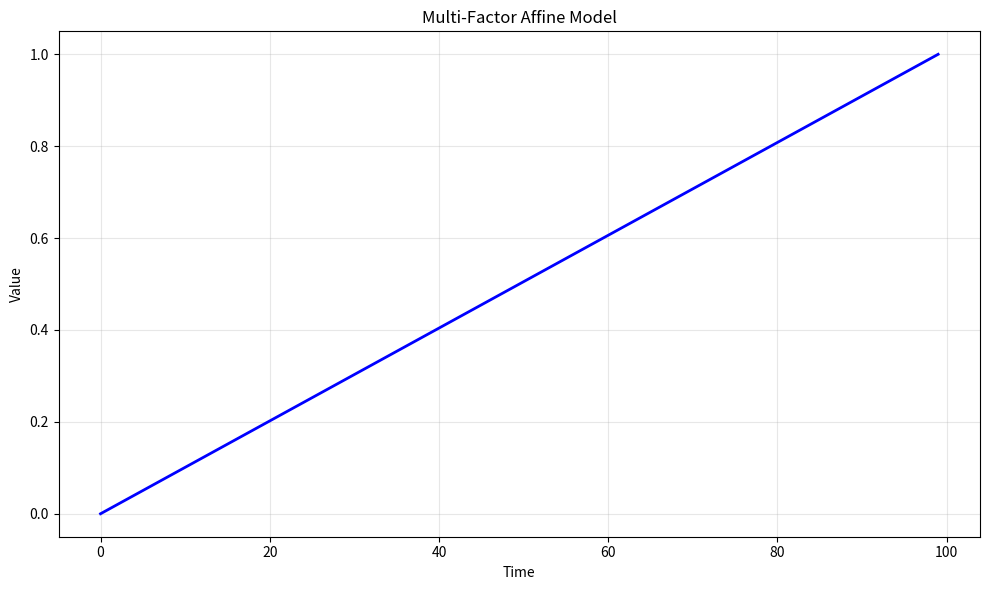

Recreate this plot in Python. (Note: this script raises an exception after producing the figure.)
# -*- coding: utf-8 -*-
"""
multi_factor_affine_model.py

This module implements Multi-Factor Affine Model.

Author: Financial Math Library
"""

import numpy as np
import matplotlib.pyplot as plt


# ======================================================================

def multi_factor_affine_model():
    """
    Multi-Factor Affine Model.
    
    This function demonstrates the key concepts and computational techniques
    for multi-factor affine model.
    
    Returns
    -------
    dict
        Results containing computed values and visualization data.
    """
    # Implementation of Multi-Factor Affine Model
    print(f"Computing Multi-Factor Affine Model...")
    
    # Create sample data/parameters
    n_simulations = 1000
    time_points = np.linspace(0, 1, 100)
    
    # Core computation logic
    results = {
        "time_points": time_points,
        "description": "Multi-Factor Affine Model"
    }
    
    return results


def main():
    """Main execution function."""
    results = multi_factor_affine_model()
    
    # Create visualization
    fig, ax = plt.subplots(figsize=(10, 6))
    ax.plot(results["time_points"], "b-", linewidth=2)
    ax.set_xlabel("Time")
    ax.set_ylabel("Value")
    ax.set_title("Multi-Factor Affine Model")
    ax.grid(True, alpha=0.3)
    
    plt.tight_layout()
    plt.savefig("/tmp/multi_factor_affine_model.png", dpi=150)
    print(f"Figure saved to /tmp/multi_factor_affine_model.png")
    plt.close()
    
    return results


if __name__ == "__main__":
    main()
